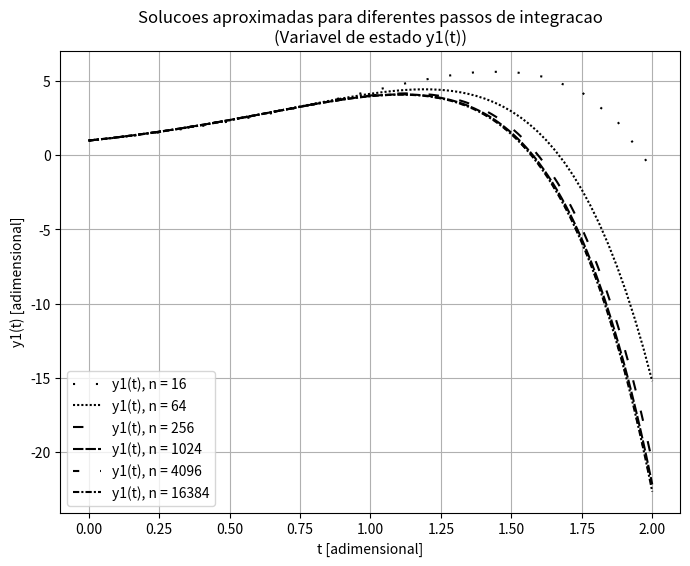
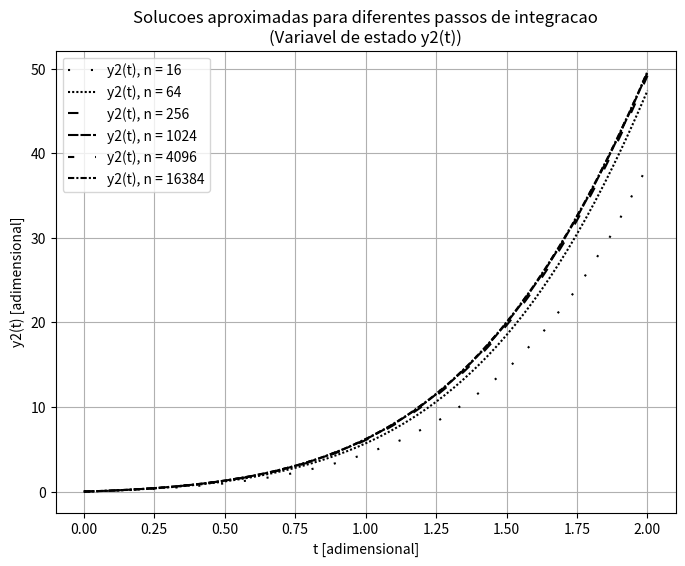

Recreate these plots in Python, in order.
import numpy as np
from math import exp, cos, sin, log, sqrt
import matplotlib.pyplot as plt

class EulerExplicito:
    """
    Classe simples para implementacao da tabela de convergencia para ordem qualquer, usando solucoes exatas ou nao.
    Ainda plota graficos referentes as solucoes aproximadas encontradas
    """
    def __init__(self, f, y0: int | list, t0: int | float, T: int | float) -> None:
        self.__f = f
        self.__y0 = [y0] if type(y0) == int else y0
        self.__t0 = t0
        self.__T = T

    # Funcao de discretizacao
    def __phi(self, t, f, y, h):
        return f(t, y)

    def __metodoDeUmPasso(self, n):
        yn = [np.array(self.__y0)] # Solucao aproximada
        tn = self.__t0 # Tempo 
        h = (self.__T - self.__t0)/n # Passo de integracao

        # Atualiza a solucao e o tempo ate chegarmos no fim do intervalo de tempo, T
        while(tn < self.__T):
            yn.append(yn[-1] + h * self.__phi(tn, self.__f, yn[-1], h))
            tn += h
        
        return h, np.array(yn) # Retorna o tamanho do passo de integracao considerado e a solucao aproximada em [t0, T]
    
    def tabelaDeConvergencia(self,r: int = 2, fileName : str = "tabelaDeConvergencia.txt", m: int = 10, normaErro: str = "Maximo", *solucoesExatas) -> None:
        # Verifica se foram passadas solucoes exatas para a construcao da tabela
        solucoesExatasEmpty = True if len(solucoesExatas) == 0 else False
        # Inicializacao de listas para armazenar diferenca entre solucoes, erros, tamanhos dos passos de integracao e as solucoes aproximadas
        d = m * [0]
        e = m * [0]
        h = m * [0]
        yn = m * [self.__y0]

        # Nome do arquivo de destino da saida
        path = f"./{fileName}"
        with open(path, 'w') as file:
            print("\tTabela de Convergencia")  
            for casoAtual in range(m):
                # Calculo do passo de integracao e solucao aproximada do caso atual
                n = 16 * r**(casoAtual)
                h[casoAtual], yn[casoAtual] = self.__metodoDeUmPasso(n)
                # Se nao foi passada a solucao exata, o erro sera a diferenca das solucoes aproximadas para
                # tamanhos de passos de integracao vizinhos, nesse caso, para h e h/2, dividido por 2^(p-barra) - 1,
                # onde p-barra eh a ordem de convergencia estimada do metodo
                if solucoesExatasEmpty:
                    d[casoAtual] = self.__diferencaSolucoes(yn[casoAtual-1][-1], yn[casoAtual][-1], normaErro) if casoAtual > 0 else 0
                # Caso tenhamos a solucao exata, erro eh a diferenca da solucao aproximada e a exata
                else:
                    solucoesExatasFinal = [yie(self.__T) for yie in solucoesExatas]
                    d[casoAtual] = e[casoAtual] = self.__diferencaSolucoes(solucoesExatasFinal, yn[casoAtual][-1], normaErro)
                
                # Calculo da ordem de convergencia estimada e ajuste do erro caso nao se tenha solucao exata
                q = d[casoAtual-1] / d[casoAtual] if casoAtual > 0 else 0
                inicioCalculoOrdemDeConnvergencia = 1 if solucoesExatasEmpty else 0
                p = abs(log(q) / log(r)) if casoAtual > inicioCalculoOrdemDeConnvergencia else 0
                e[casoAtual] = abs((d[casoAtual])/((r**p) - 1)) if (casoAtual > 1 and solucoesExatasEmpty) else e[casoAtual]
                # Saida das informacoes para txt e console
                file.write("%5d & %9.3e & %9.3e & %9.3e \\\\\n" % (n, h[casoAtual], e[casoAtual], p))
                print("%5d & %9.3e & %9.3e & %9.3e \\\\" % (n, h[casoAtual], e[casoAtual], p))

    def __diferencaSolucoes(self, ye, yn, normaErro: str = "Maximo") -> float:
        # Calculo da diferenca entre dois vetores para diferentes normas passadas como argumentos
        dif = 0
        match normaErro:
            case "Maximo":
                for num in range(len(ye)):
                    difAtual = abs(ye[num] - yn[num])
                    dif = difAtual if difAtual > dif else dif
            case "Euclidiana":
                somaQuadrados = 0
                for num in range(len(ye)):
                    somaQuadrados += (ye[num] - yn[num])**(2)
                dif = sqrt(somaQuadrados)
        return dif
    
    def plotSolucaoAproximada(self, ls, numeroPlots: int = 4, passoIntegracaoInicial: int = 16, multiplicadorPassoIntegracao: int = 2) -> None:
        for variavelEstadoAtual in range(len(self.__y0)):
            plt.figure(figsize=[8,6])
            plt.grid(visible=True)
            plt.title(f"Solucoes aproximadas para diferentes passos de integracao\n(Variavel de estado y{variavelEstadoAtual+1}(t))")
            plt.xlabel("t [adimensional]")
            plt.ylabel(f"y{variavelEstadoAtual+1}(t) [adimensional]")

            for plotAtual in range(numeroPlots):
                n = (passoIntegracaoInicial) * (multiplicadorPassoIntegracao)**(plotAtual)
                h, yn = self.__metodoDeUmPasso(n)
                dominio = np.arange(self.__t0, self.__T + h, h)
                plt.plot(dominio, yn[:,variavelEstadoAtual], ls = ls[plotAtual], c='k', label=f"y{variavelEstadoAtual+1}(t), n = {n}")

            plt.legend(loc= "best")
            plt.show()

# Executa as atividades da tarefa 01, apenas, se esse arquivo, necessariamente esse, for "rodado"
if __name__ == "__main__":
    """
    Problema de Cauchy manufaturado escalar usado para implementar atividade 2.1 da tarefa 1:
    (Crescimento populacional, modelagem simples)
    t no intervalo [0, 2]
    {
        d/dt y(t) = 3 * y(t)
        y(0) = 5
    }
    Solucao exata: ye(t) = 5e^(3t)
    """
    # Solucao exata
    def ye(t):
        return 5 * exp(3*t)
    # f = d/dt y(t)
    def f1(t, y):
        return 3 * y

    # Tabela de convergencia para o caso escalar
    EulerExplicito(f1, 5, 0, 2).tabelaDeConvergencia(2, "tabelaDeConvergenciaEscalar.txt", 12, "Maximo", ye)

    """
    Problema de Cauchy manufaturado(bidimensional) para implementar atividades 2.2 e 2.3 da tarefa 1:
    (OBS): Na atividade 2.2, sera usado juntamente com sua solucao exata; ja na 2.3, usaremos apenas
        o problema de Cauchy, sem solucao exata 
        
    t no intervalo de [0, 2]
    {
        d/dt y1(t) = 2y1(t) - y2(t)
        d/dt y2(t) = y1(t) + 2y2(t)
        y1(0) = 1; y2(0) = 0
    }
    Solucao exata: {
                    y1(t) = cos(t) * e^(2t)
                    y2(t) = sen(t) * e^(2t)
                }
    """
    # Solucoes exatas
    def y1e(t):
        return cos(t) * exp(2*t)
    def y2e(t):
        return sin(t) * exp(2*t)
    # f(t, y) = (f0, f1) 2 dimensoes
    def f2(t, y):
        f0 = 2 * y[0] - y[1]
        f1 = y[0] + 2 * y[1]
        return np.array([f0, f1])

    # Tabela de convergencia para o caso bidimensional, usando solucoes exatas
    EulerExplicito(f2, [1, 0], 0, 2).tabelaDeConvergencia(2, "tabelaDeConvergencia2dSolucaoConhecida.txt", 12, "Maximo", y1e, y2e)

    # Tabela de convergencia para o caso bidimensional, sem usar solucoes exatas do problema
    EulerExplicito(f2, [1, 0], 0, 2).tabelaDeConvergencia(2, "tabelaDeConvergencia2dSolucaoNaoConhecida.txt", 12, "Euclidiana")

    # Plot dos graficos das solucoes aproximadas para diferentes valores de n, para o caso da atividade 2.3
    # Estilos sao os estilos da linha usados para os graficos
    estilos = [(0, (1, 10)), (0, (1, 1)), (0, (5, 10)), (0, (5, 1)), (0, (3, 10, 1, 10)), (0, (3, 1, 1, 1))]
    EulerExplicito(f2, [1, 0], 0, 2).plotSolucaoAproximada(estilos, 6, 16, 4)
